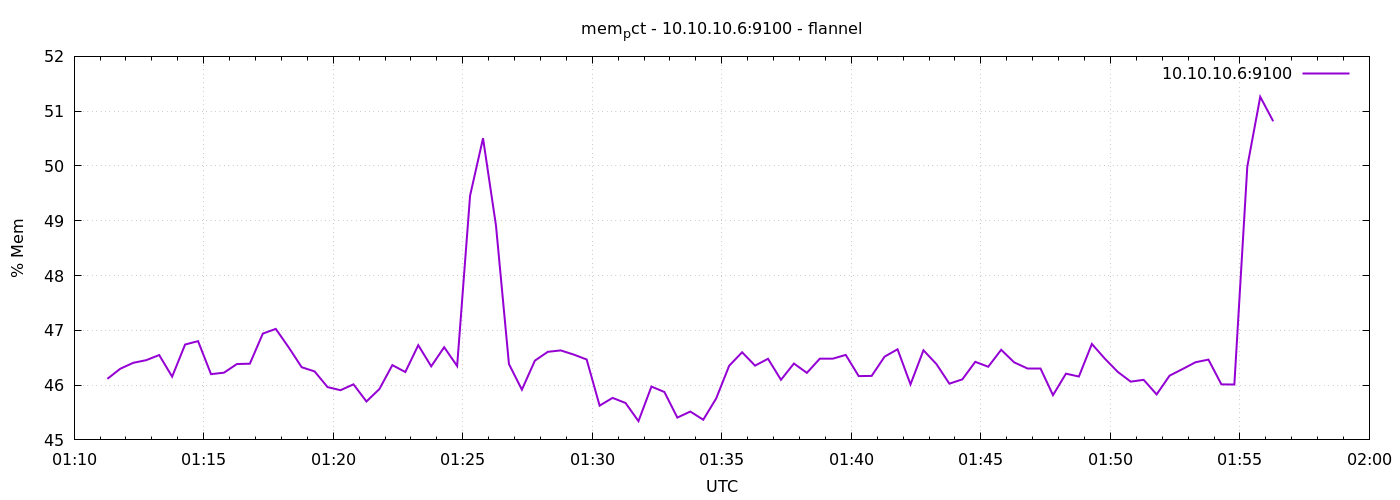

Source data for this figure (header and first rows):
1791421877	46.114254976647615
1791421907	46.3
1791421937	46.41
1791421967	46.46
1791421997	46.55
1791422027	46.15
1791422057	46.74
1791422087	46.8
1791422117	46.2
1791422147	46.23
1791422177	46.38
1791422207	46.39
1791422237	46.94
1791422267	47.03
1791422297	46.69
1791422327	46.33
1791422357	46.25
1791422387	45.96
1791422417	45.91
1791422447	46.01
1791422477	45.7
1791422507	45.93
1791422537	46.37
1791422567	46.24
1791422597	46.73
1791422627	46.34
1791422657	46.69
1791422687	46.35
1791422717	49.46
1791422747	50.51
1791422777	48.91
1791422807	46.38
1791422837	45.92
1791422867	46.45
1791422897	46.61
1791422927	46.63
1791422957	46.56
1791422987	46.47
1791423017	45.63
1791423047	45.77
1791423077	45.67
1791423107	45.34
1791423137	45.97
1791423167	45.87
1791423197	45.41
1791423227	45.52
1791423257	45.37
1791423287	45.76
1791423317	46.35
1791423347	46.6
1791423377	46.36
1791423407	46.48
1791423437	46.1
1791423467	46.39
1791423497	46.22
1791423527	46.48
1791423557	46.48
1791423587	46.55
1791423617	46.16
1791423647	46.17
1791423677	46.52
... 30 more rows
